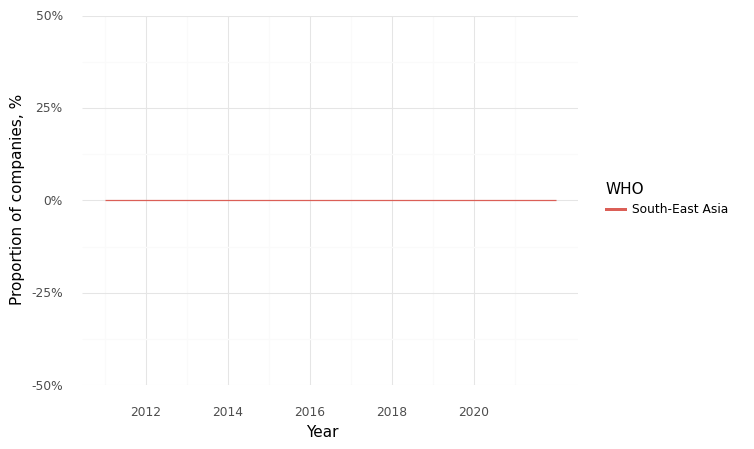

The data file committed next to this chart (first rows):
, Year, WHO, Climate, Health, Intersection
0, 2011, South-East Asia, 0.0, 1.0, 0.0
1, 2012, South-East Asia, 0.0, 1.0, 0.0
2, 2013, South-East Asia, 0.0, 1.0, 0.0
3, 2014, South-East Asia, 0.0, 1.0, 0.0
4, 2015, South-East Asia, 0.0, 1.0, 0.0
5, 2016, South-East Asia, 0.0, 1.0, 0.0
6, 2017, South-East Asia, 0.0, 1.0, 0.0
7, 2018, South-East Asia, 0.0, 1.0, 0.0
8, 2019, South-East Asia, 0.0, 1.0, 0.0
9, 2020, South-East Asia, 0.0, 1.0, 0.0
10, 2021, South-East Asia, 0.36, 0.82, 0.0
11, 2022, South-East Asia, 0.17, 0.75, 0.0
